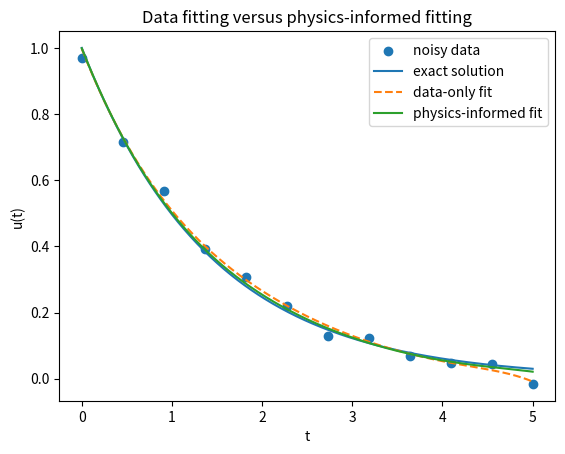
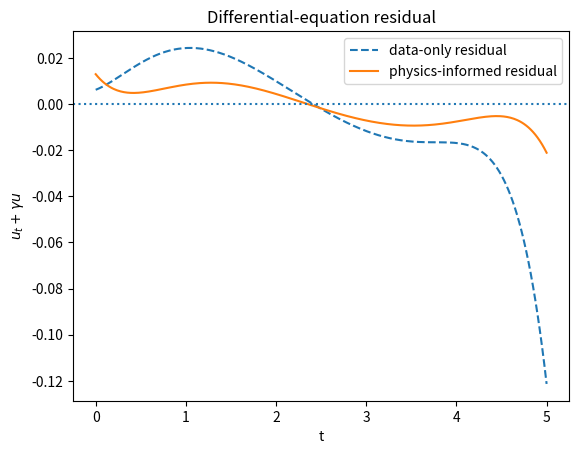
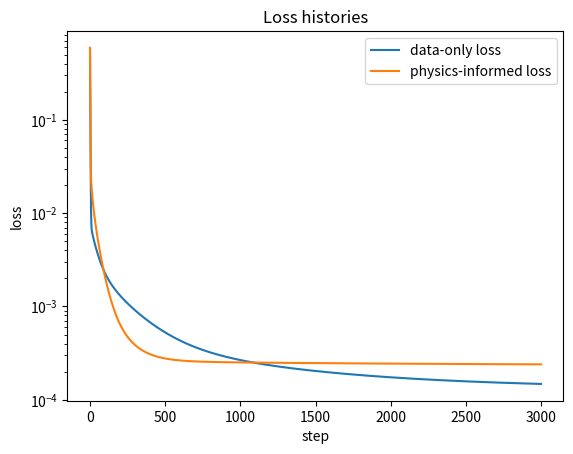

Write the Python code that produced these figures, in order.
import numpy as np
import matplotlib.pyplot as plt

rng = np.random.default_rng(123)

# 1. True equation and noisy data
# ------------------------------------------------------------
# We assume that the unknown function should satisfy
#
#     u_t + gamma*u = 0,
#     u(0) = 1.
#
# The exact solution is u(t) = exp(-gamma*t).

gamma = 0.7
t_min, t_max = 0.0, 5.0

def u_exact(t):
    return np.exp(-gamma*t)

n_data = 12

t_data = np.linspace(t_min, t_max, n_data)
y_data = u_exact(t_data) + 0.03*rng.normal(size=n_data)

# Points where we enforce the differential equation residual
t_col = np.linspace(t_min, t_max, 120)

# 2. Model: polynomial basis in scaled time
degree = 8
n_params = degree + 1

def scaled_time(t):
    """Map t from [t_min, t_max] to [-1, 1]."""
    return 2.0*(t - t_min)/(t_max - t_min) - 1.0


def basis(t):
    """Polynomial basis: 1, s, s^2, ..., s^degree."""
    t = np.asarray(t)
    s = scaled_time(t)

    powers = np.arange(n_params)
    return s[:, None]**powers[None, :]


def basis_dt(t):
    """Time derivative of the polynomial basis."""
    t = np.asarray(t)
    s = scaled_time(t)
    ds_dt = 2.0/(t_max - t_min)

    Bdt = np.zeros((t.size, n_params))

    for j in range(1, n_params):
        Bdt[:, j] = j * s**(j - 1) * ds_dt

    return Bdt

# Precompute basis matrices
B_data = basis(t_data)
B_col = basis(t_col)
Bt_col = basis_dt(t_col)
B0 = basis(np.array([t_min]))

# Residual matrix for u_t + gamma*u
R_col = Bt_col + gamma*B_col

# 3. Training function
def train(alpha_ode, n_steps=3000, eta=0.03, lambda_reg=1.0e-5):
    """
    alpha_ode = 0.0 gives data-only fitting.
    alpha_ode > 0 adds the differential-equation residual.
    """
    theta = np.zeros(n_params)
    history = []

    for step in range(n_steps):
        # Data residual
        pred_data = B_data @ theta
        res_data = pred_data - y_data

        # ODE residual: u_t + gamma*u
        ode_res = R_col @ theta

        # Initial condition residual: u(0) - 1
        ic_res = (B0 @ theta - 1.0).ravel()

        # Loss components
        loss_data = 0.5*np.mean(res_data**2)
        loss_ode = 0.5*np.mean(ode_res**2)
        loss_ic = 0.5*ic_res[0]**2
        loss_reg = 0.5*lambda_reg*np.sum(theta**2)

        loss = loss_data + alpha_ode*loss_ode + loss_ic + loss_reg

        # Analytical gradient of the full loss
        grad = B_data.T @ res_data / res_data.size
        grad += alpha_ode * (R_col.T @ ode_res) / ode_res.size
        grad += B0.ravel() * ic_res[0]
        grad += lambda_reg * theta

        # Gradient descent update
        theta -= eta * grad

        history.append(loss)

        if not np.isfinite(loss):
            raise RuntimeError("non-finite loss")

    return theta, np.array(history)

# 4. Compare data-only and physics-informed fitting
theta_data, hist_data = train(alpha_ode=0.0)
theta_phys, hist_phys = train(alpha_ode=1.0)

t_plot = np.linspace(t_min, t_max, 400)

B_plot = basis(t_plot)
R_plot = basis_dt(t_plot) + gamma*basis(t_plot)

u_data_only = B_plot @ theta_data
u_phys = B_plot @ theta_phys
u_true = u_exact(t_plot)

res_data_only = R_plot @ theta_data
res_phys = R_plot @ theta_phys

rmse_data_only = np.sqrt(np.mean((u_data_only - u_true)**2))
rmse_phys = np.sqrt(np.mean((u_phys - u_true)**2))

rms_ode_data_only = np.sqrt(np.mean(res_data_only**2))
rms_ode_phys = np.sqrt(np.mean(res_phys**2))

print("RMSE data-only:", rmse_data_only)
print("RMSE physics-informed:", rmse_phys)
print("ODE residual RMS, data-only:", rms_ode_data_only)
print("ODE residual RMS, physics-informed:", rms_ode_phys)

# 5. Visual diagnostics
fig, ax = plt.subplots()
ax.scatter(t_data, y_data, label="noisy data")
ax.plot(t_plot, u_true, label="exact solution")
ax.plot(t_plot, u_data_only, "--", label="data-only fit")
ax.plot(t_plot, u_phys, label="physics-informed fit")
ax.set_xlabel("t")
ax.set_ylabel("u(t)")
ax.legend()
ax.set_title("Data fitting versus physics-informed fitting")

fig, ax = plt.subplots()
ax.plot(t_plot, res_data_only, "--", label="data-only residual")
ax.plot(t_plot, res_phys, label="physics-informed residual")
ax.axhline(0.0, linestyle=":")
ax.set_xlabel("t")
ax.set_ylabel(r"$u_t + \gamma u$")
ax.legend()
ax.set_title("Differential-equation residual")

fig, ax = plt.subplots()
ax.plot(hist_data, label="data-only loss")
ax.plot(hist_phys, label="physics-informed loss")
ax.set_xlabel("step")
ax.set_ylabel("loss")
ax.set_yscale("log")
ax.legend()
ax.set_title("Loss histories")

plt.show()
